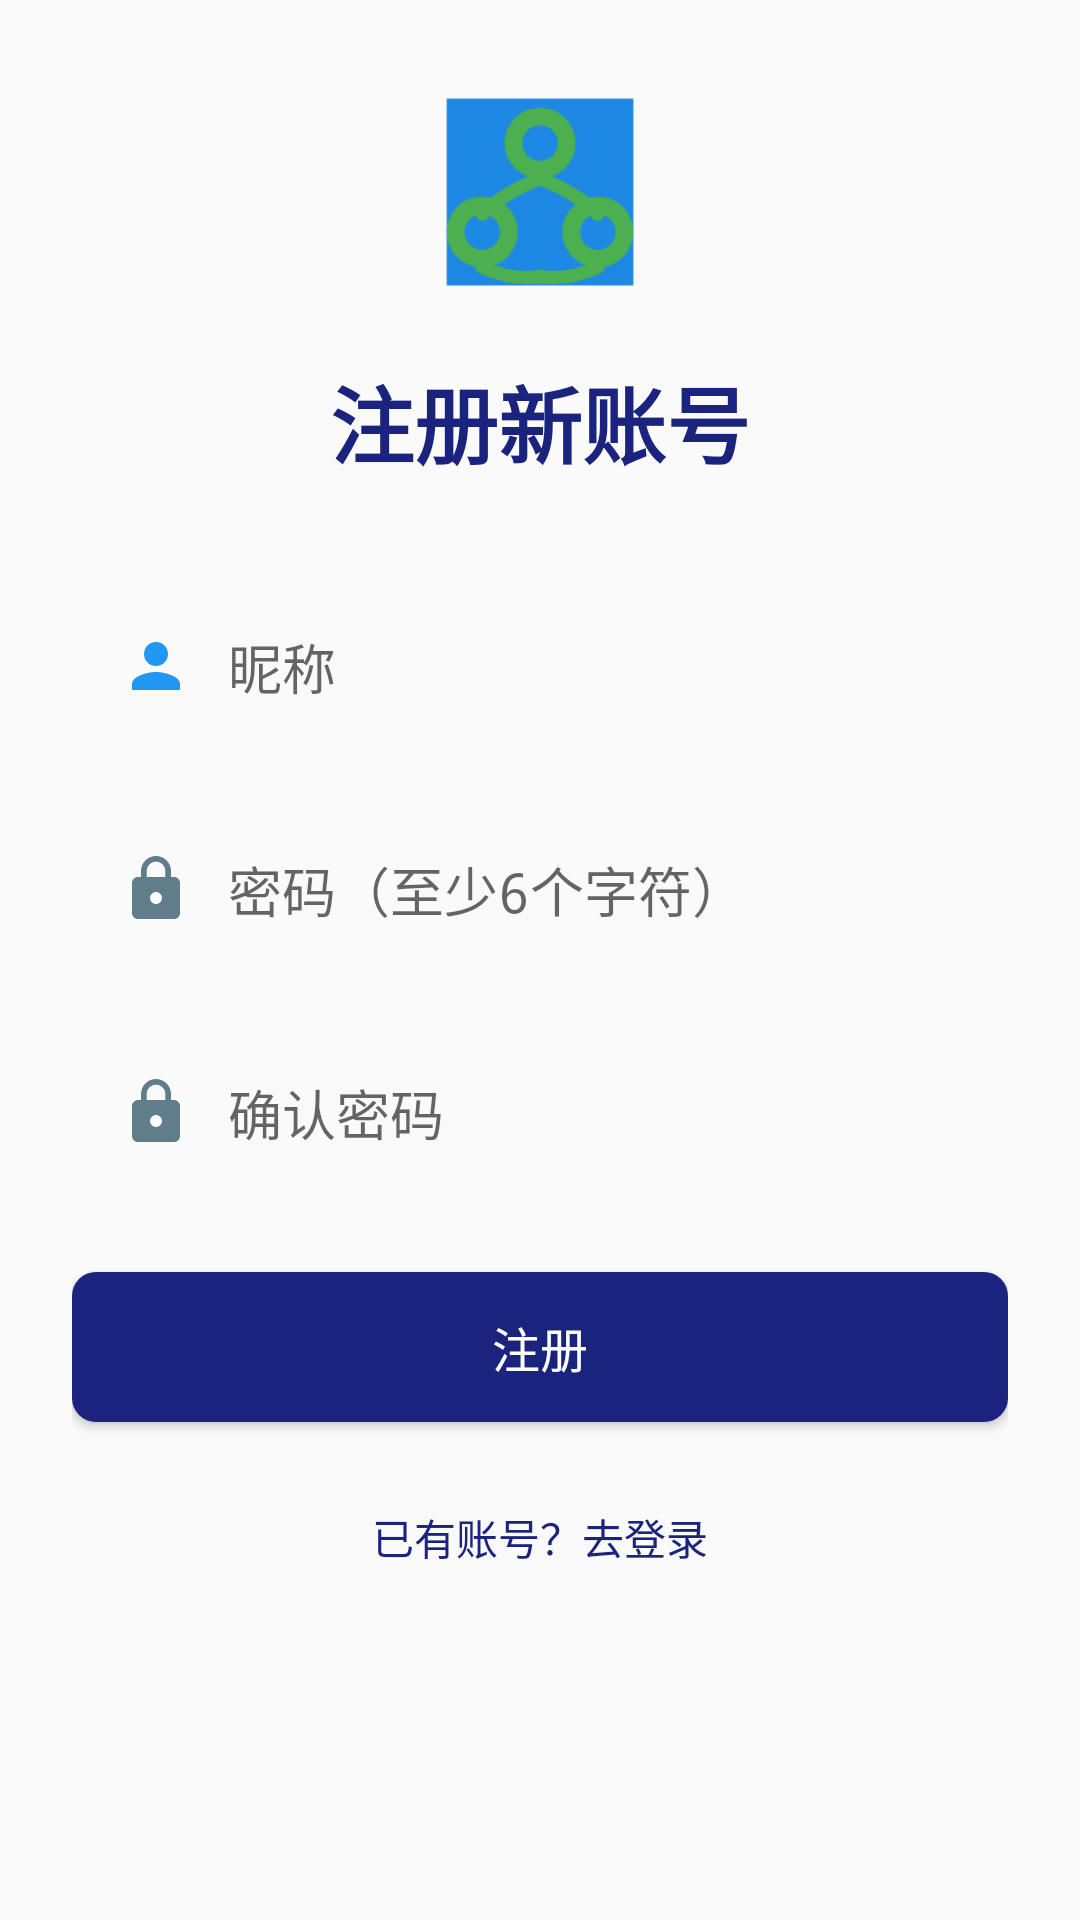

Android layout source for this screen:
<!-- AndroidManifest.xml: application theme Theme.DShare -->
<!-- res/layout/activity_register.xml -->
<?xml version="1.0" encoding="utf-8"?>
<ScrollView xmlns:android="http://schemas.android.com/apk/res/android"
    android:layout_width="match_parent"
    android:layout_height="match_parent"
    android:background="#FAFAFA">
    <LinearLayout
        android:layout_width="match_parent"
        android:layout_height="wrap_content"
        android:orientation="vertical"
        android:padding="24dp"
        android:gravity="center">
        <ImageView
            android:layout_width="80dp"
            android:layout_height="80dp"
            android:src="@drawable/ic_launcher_foreground"
            android:layout_marginBottom="16dp" />
        <TextView
            android:layout_width="wrap_content"
            android:layout_height="wrap_content"
            android:text="@string/register_title"
            android:textSize="28sp"
            android:textStyle="bold"
            android:textColor="#1A237E"
            android:layout_marginBottom="32dp" />
        <EditText
            android:id="@+id/et_nickname"
            android:layout_width="match_parent"
            android:layout_height="wrap_content"
            android:hint="@string/nickname_hint"
            android:padding="16dp"
            android:background="@drawable/edittext_bg"
            android:drawableStart="@drawable/ic_person"
            android:drawablePadding="12dp" />
        <EditText
            android:id="@+id/et_password"
            android:layout_width="match_parent"
            android:layout_height="wrap_content"
            android:hint="@string/password_min_hint"
            android:inputType="textPassword"
            android:padding="16dp"
            android:layout_marginTop="16dp"
            android:background="@drawable/edittext_bg"
            android:drawableStart="@drawable/ic_lock"
            android:drawablePadding="12dp" />
        <EditText
            android:id="@+id/et_confirm_password"
            android:layout_width="match_parent"
            android:layout_height="wrap_content"
            android:hint="@string/confirm_password_hint"
            android:inputType="textPassword"
            android:padding="16dp"
            android:layout_marginTop="16dp"
            android:background="@drawable/edittext_bg"
            android:drawableStart="@drawable/ic_lock"
            android:drawablePadding="12dp" />
        <Button
            android:id="@+id/btn_register"
            android:layout_width="match_parent"
            android:layout_height="50dp"
            android:text="@string/btn_register"
            android:layout_marginTop="24dp"
            android:textSize="16sp"
            android:textColor="#FFFFFF"
            android:background="@drawable/button_primary_bg" />
        <TextView
            android:id="@+id/tv_login"
            android:layout_width="wrap_content"
            android:layout_height="wrap_content"
            android:text="@string/has_account_login"
            android:layout_marginTop="20dp"
            android:textColor="#1A237E"
            android:textSize="14sp"
            android:padding="8dp" />
    </LinearLayout>
</ScrollView>
<!-- resources referenced by this layout -->
<resources>
  <!-- drawable button_primary_bg (drawable) -->
  <?xml version="1.0" encoding="utf-8"?>
  <shape xmlns:android="http://schemas.android.com/apk/res/android">
      <solid android:color="#1A237E" />
      <corners android:radius="8dp" />
  </shape>
  <!-- drawable ic_launcher_foreground (drawable) -->
  <?xml version="1.0" encoding="utf-8"?>
  <vector xmlns:android="http://schemas.android.com/apk/res/android"
      android:width="108dp"
      android:height="108dp"
      android:viewportWidth="108"
      android:viewportHeight="108">
      
      <path
          android:fillColor="#1E88E5"
          android:pathData="M12,12 L96,12 L96,96 L12,96 Z"/>
      
      <path
          android:fillColor="#4CAF50"
          android:pathData="M54,16 A16,16 0 1,0 54,48 A16,16 0 1,0 54,16"/>
      <path
          android:fillColor="#1E88E5"
          android:pathData="M54,24 A8,8 0 1,0 54,40 A8,8 0 1,0 54,24"/>
      
      <path
          android:fillColor="#4CAF50"
          android:pathData="M28,56 A16,16 0 1,0 28,88 A16,16 0 1,0 28,56"/>
      <path
          android:fillColor="#1E88E5"
          android:pathData="M28,64 A8,8 0 1,0 28,80 A8,8 0 1,0 28,64"/>
      
      <path
          android:fillColor="#4CAF50"
          android:pathData="M80,56 A16,16 0 1,0 80,88 A16,16 0 1,0 80,56"/>
      <path
          android:fillColor="#1E88E5"
          android:pathData="M80,64 A8,8 0 1,0 80,80 A8,8 0 1,0 80,64"/>
      
      <path
          android:strokeWidth="6"
          android:strokeColor="#4CAF50"
          android:pathData="M54,48 Q38,54 28,64"
          android:strokeLineCap="round"/>
      
      <path
          android:strokeWidth="6"
          android:strokeColor="#4CAF50"
          android:pathData="M54,48 Q70,54 80,64"
          android:strokeLineCap="round"/>
      
      <path
          android:strokeWidth="6"
          android:strokeColor="#4CAF50"
          android:pathData="M28,88 Q42,94 54,92 Q66,94 80,88"
          android:strokeLineCap="round"/>
  </vector>
  <!-- drawable ic_lock (drawable) -->
  <?xml version="1.0" encoding="utf-8"?>
  <vector xmlns:android="http://schemas.android.com/apk/res/android"
      android:width="24dp"
      android:height="24dp"
      android:viewportWidth="24"
      android:viewportHeight="24">
      <path
          android:fillColor="#607D8B"
          android:pathData="M18,8h-1V6c0,-2.76 -2.24,-5 -5,-5S7,3.24 7,6v2H6c-1.1,0 -2,0.9 -2,2v10c0,1.1 0.9,2 2,2h12c1.1,0 2,-0.9 2,-2V10c0,-1.1 -0.9,-2 -2,-2zM12,17c-1.1,0 -2,-0.9 -2,-2s0.9,-2 2,-2 2,0.9 2,2 -0.9,2 -2,2zM15.1,8H8.9V6c0,-1.71 1.39,-3.1 3.1,-3.1 1.71,0 3.1,1.39 3.1,3.1v2z"/>
  </vector>
  <!-- drawable ic_person (drawable) -->
  <?xml version="1.0" encoding="utf-8"?>
  <vector xmlns:android="http://schemas.android.com/apk/res/android"
      android:width="24dp"
      android:height="24dp"
      android:viewportWidth="24"
      android:viewportHeight="24">
      <path
          android:fillColor="#2196F3"
          android:pathData="M12,12c2.21,0 4,-1.79 4,-4s-1.79,-4 -4,-4 -4,1.79 -4,4 1.79,4 4,4zM12,14c-2.67,0 -8,1.34 -8,4v2h16v-2c0,-2.66 -5.33,-4 -8,-4z"/>
  </vector>
  <string name="btn_register">注册</string>
  <string name="confirm_password_hint">确认密码</string>
  <string name="has_account_login">已有账号？去登录</string>
  <string name="nickname_hint">昵称</string>
  <string name="password_min_hint">密码（至少6个字符）</string>
  <string name="register_title">注册新账号</string>
  <style name="Theme.DShare" parent="Theme.AppCompat.Light.NoActionBar">
          <item name="colorPrimary">@color/primary</item>
          <item name="colorPrimaryDark">@color/primary_dark</item>
          <item name="colorAccent">@color/accent</item>
      </style>
  <color name="primary">#1565C0</color>
  <color name="primary_dark">#0D47A1</color>
  <color name="accent">#FFD700</color>
</resources>
